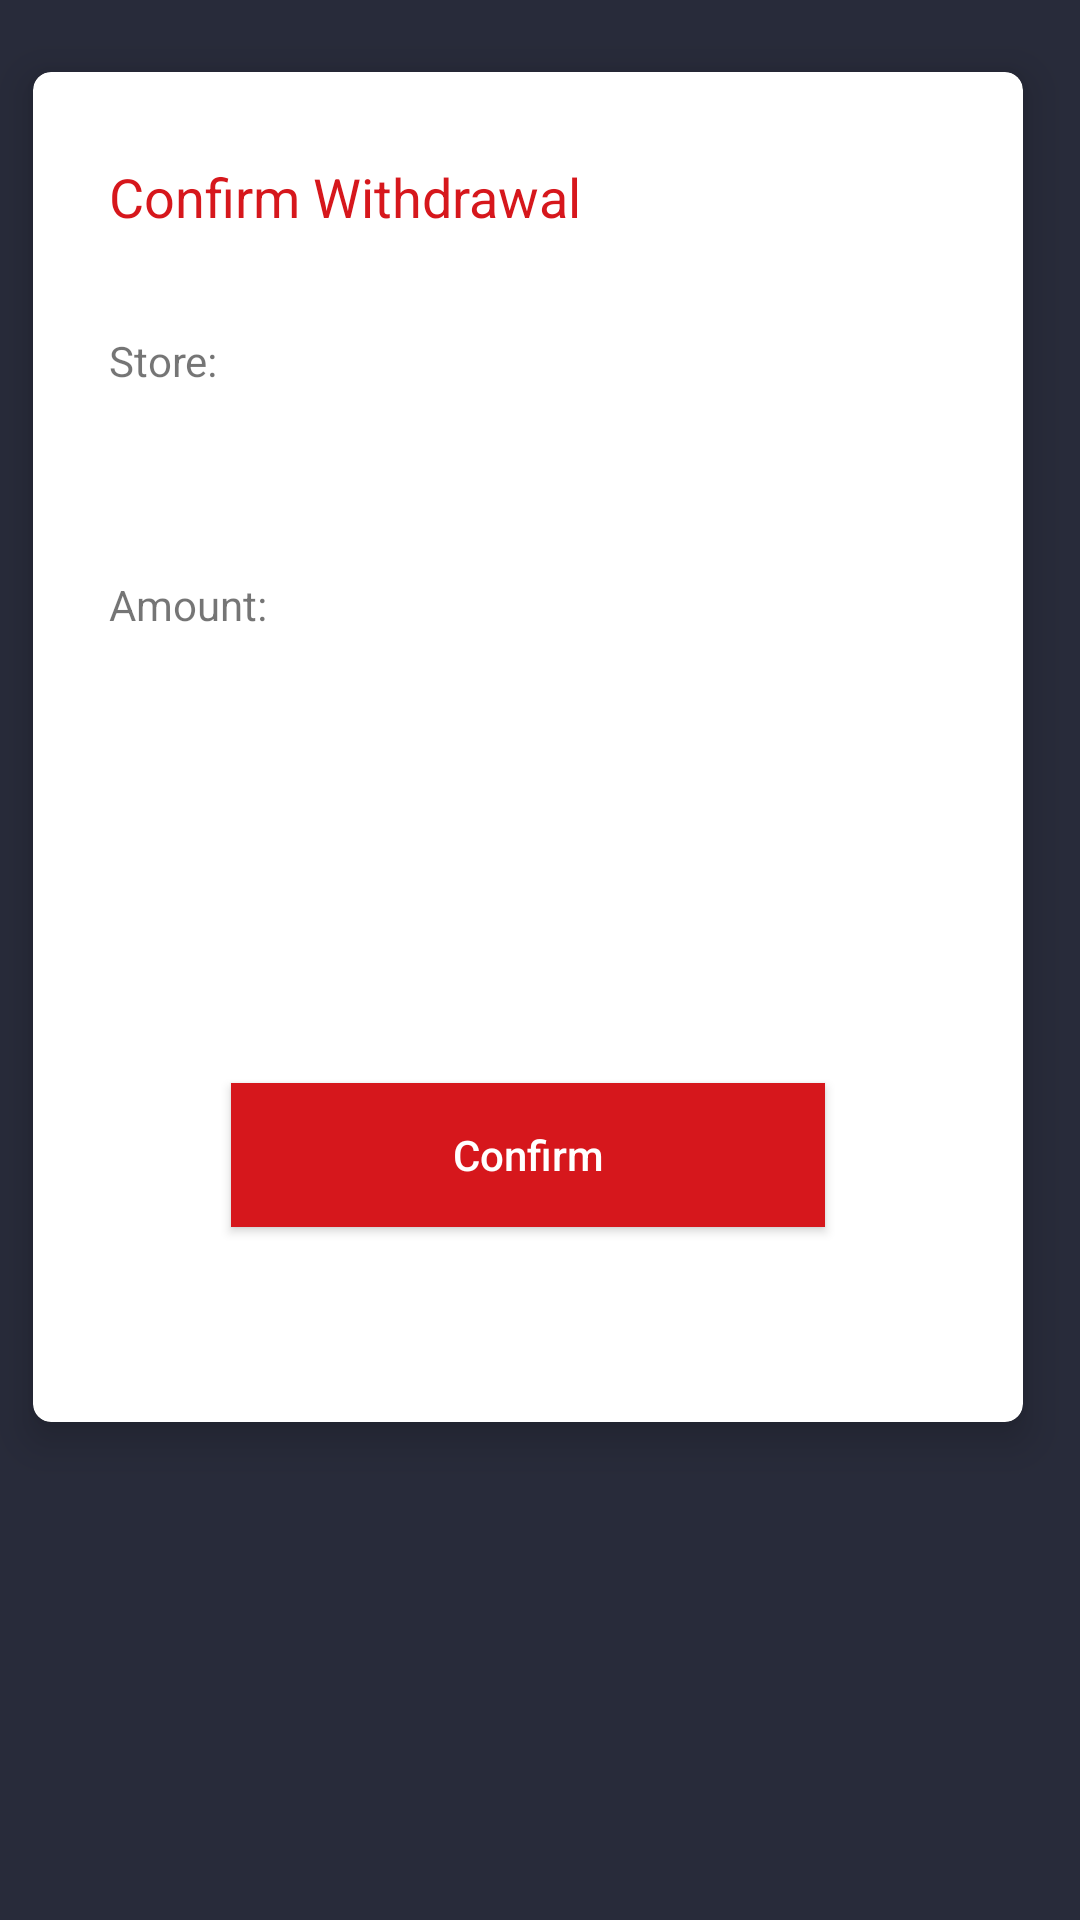

Write the Android layout XML for this screen, with the resource values it uses.
<!-- AndroidManifest.xml: application theme AppTheme -->
<!-- res/layout/withdrawconfirm.xml -->
<?xml version="1.0" encoding="utf-8"?>
<androidx.constraintlayout.widget.ConstraintLayout xmlns:android="http://schemas.android.com/apk/res/android"
    xmlns:tools="http://schemas.android.com/tools"
    android:layout_width="match_parent"
    android:layout_height="match_parent"
    xmlns:app="http://schemas.android.com/apk/res-auto"
    android:background="@color/backgroundo">

    <androidx.cardview.widget.CardView
        android:id="@+id/withdrawcard"
        android:layout_width="330dp"
        android:layout_height="450dp"
        android:layout_marginTop="24dp"
        android:layout_marginEnd="8dp"
        android:layout_marginBottom="8dp"
        app:cardCornerRadius="6dp"
        app:cardElevation="8dp"
        app:layout_constraintBottom_toBottomOf="parent"
        app:layout_constraintEnd_toEndOf="parent"
        app:layout_constraintStart_toStartOf="parent"
        app:layout_constraintTop_toTopOf="parent"
        app:layout_constraintVertical_bias="0.0">

        <androidx.constraintlayout.widget.ConstraintLayout
            android:layout_width="match_parent"
            android:layout_height="match_parent">


            <TextView
                android:id="@+id/textView60"
                android:layout_width="wrap_content"
                android:layout_height="wrap_content"
                android:layout_marginStart="8dp"
                android:layout_marginEnd="8dp"
                android:layout_marginBottom="8dp"
                android:text="Confirm Withdrawal"
                android:textColor="#D6171C"
                android:textSize="18dp"

                app:layout_constraintBottom_toBottomOf="parent"
                app:layout_constraintEnd_toEndOf="parent"
                app:layout_constraintHorizontal_bias="0.11"
                app:layout_constraintStart_toStartOf="parent"
                app:layout_constraintTop_toTopOf="parent"
                app:layout_constraintVertical_bias="0.06999999" />

            <TextView
                android:id="@+id/textView61"
                android:layout_width="wrap_content"
                android:layout_height="wrap_content"
                android:text="Store:"
                app:layout_constraintBottom_toTopOf="@+id/withdrawstore"
                app:layout_constraintEnd_toEndOf="@+id/withdrawstore"
                app:layout_constraintHorizontal_bias="0.0"
                app:layout_constraintStart_toStartOf="@+id/withdrawstore"
                app:layout_constraintTop_toBottomOf="@+id/textView60"
                app:layout_constraintVertical_bias="1.0" />

            <EditText
                android:id="@+id/withdrawstore"
                android:layout_width="wrap_content"
                android:layout_height="wrap_content"
                android:layout_marginTop="8dp"
                android:layout_marginEnd="8dp"
                android:layout_marginBottom="8dp"
                android:backgroundTint="@android:color/white"
                android:ems="10"
                android:enabled="false"
                android:inputType="textPersonName"
                android:textColor="@android:color/black"
                app:layout_constraintBottom_toBottomOf="parent"
                app:layout_constraintEnd_toEndOf="parent"
                app:layout_constraintHorizontal_bias="0.0"
                app:layout_constraintStart_toStartOf="@+id/textView60"
                app:layout_constraintTop_toBottomOf="@+id/textView60"
                app:layout_constraintVertical_bias="0.13" />

            <TextView
                android:id="@+id/textView52"
                android:layout_width="wrap_content"
                android:layout_height="wrap_content"
                android:layout_marginTop="8dp"
                android:text="Amount:"
                app:layout_constraintBottom_toTopOf="@+id/withdrawamount"
                app:layout_constraintEnd_toEndOf="@+id/withdrawamount"
                app:layout_constraintHorizontal_bias="0.0"
                app:layout_constraintStart_toStartOf="@+id/withdrawamount"
                app:layout_constraintTop_toBottomOf="@+id/withdrawstore"
                app:layout_constraintVertical_bias="1.0" />

            <EditText
                android:id="@+id/withdrawamount"
                android:layout_width="wrap_content"
                android:layout_height="wrap_content"
                android:layout_marginTop="8dp"
                android:layout_marginEnd="8dp"
                android:layout_marginBottom="8dp"
                android:backgroundTint="@android:color/white"
                android:ems="10"
                android:enabled="false"
                android:inputType="textPersonName"
                android:textColor="@android:color/black"
                app:layout_constraintBottom_toBottomOf="parent"
                app:layout_constraintEnd_toEndOf="parent"
                app:layout_constraintHorizontal_bias="0.0"
                app:layout_constraintStart_toStartOf="@+id/withdrawstore"
                app:layout_constraintTop_toBottomOf="@+id/withdrawstore"
                app:layout_constraintVertical_bias="0.13" />

            <Button
                android:id="@+id/withdrawcont"
                android:layout_width="0dp"
                android:layout_height="48dp"
                android:layout_marginStart="8dp"
                android:layout_marginTop="8dp"
                android:layout_marginEnd="8dp"
                android:layout_marginBottom="8dp"
                android:background="#D6171C"
                android:text="Confirm"
                android:textAllCaps="false"
                android:textColor="@android:color/white"
                app:layout_constraintBottom_toBottomOf="parent"
                app:layout_constraintEnd_toEndOf="parent"
                app:layout_constraintStart_toStartOf="parent"
                app:layout_constraintTop_toBottomOf="@+id/withdrawamount"
                app:layout_constraintVertical_bias="0.638"
                app:layout_constraintWidth_percent="0.6" />
        </androidx.constraintlayout.widget.ConstraintLayout>

    </androidx.cardview.widget.CardView>

</androidx.constraintlayout.widget.ConstraintLayout>
<!-- resources referenced by this layout -->
<resources>
  <color name="backgroundo">#282b3a</color>
  <style name="AppTheme" parent="Theme.AppCompat.Light.DarkActionBar">
          
          <item name="colorPrimary">@color/colorPrimary</item>
          <item name="colorPrimaryDark">@color/colorPrimaryDark</item>
          <item name="colorAccent">@color/colorAccent</item>
      </style>
  <color name="colorPrimary">#fe3b3d</color>
  <color name="colorPrimaryDark">#282b3a</color>
  <color name="colorAccent">#2EB62C</color>
</resources>
